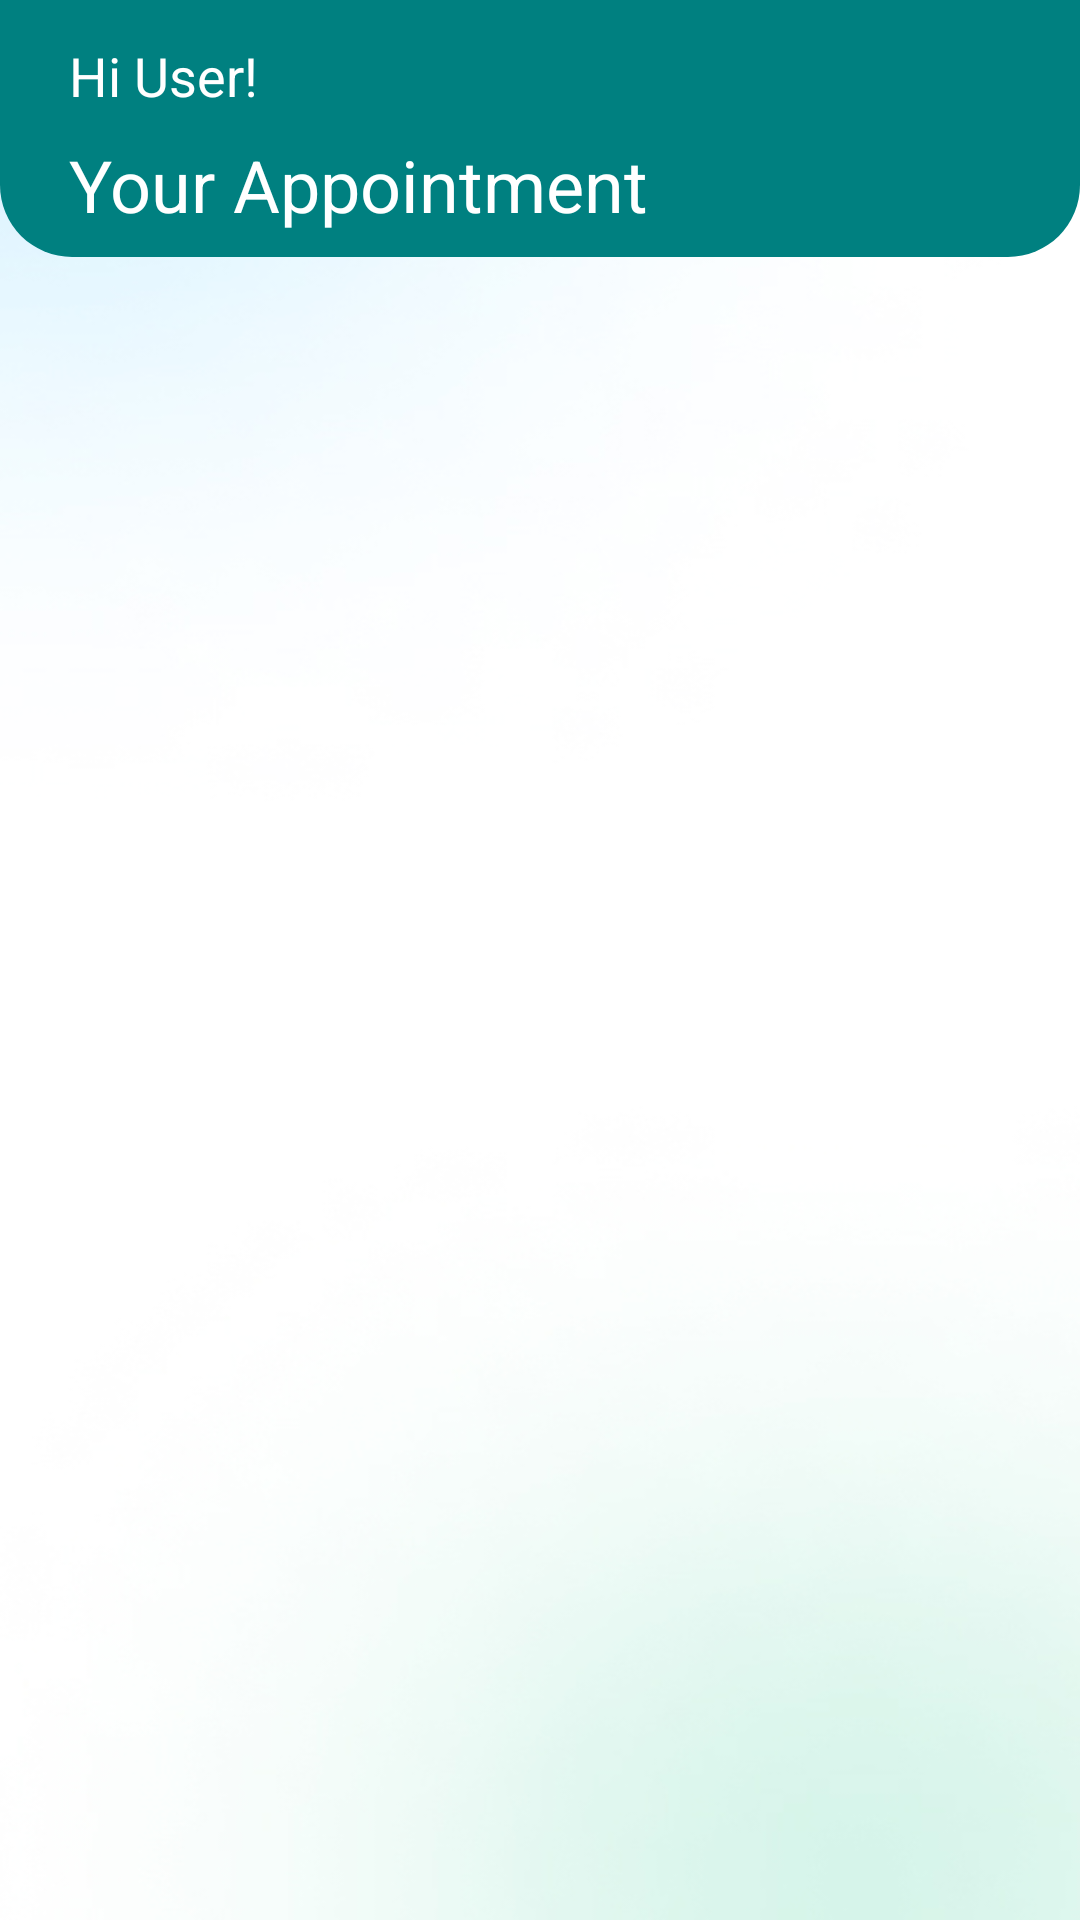

Write the Android layout XML for this screen, with the resource values it uses.
<!-- AndroidManifest.xml: application theme Theme.Trueheal -->
<!-- res/layout/activity_wish_list.xml -->
<?xml version="1.0" encoding="utf-8"?>
<LinearLayout xmlns:android="http://schemas.android.com/apk/res/android"
    android:layout_width="match_parent"
    android:layout_height="match_parent"
    xmlns:tools="http://schemas.android.com/tools"
    tools:context=".WishList"
    android:orientation="vertical"
    android:background="@drawable/background">

    <LinearLayout
        android:layout_width="match_parent"
        android:layout_height="wrap_content"
        android:orientation="vertical"
        android:background="@drawable/bottom_curve"
        android:padding="8dp">

        <TextView
            android:layout_width="wrap_content"
            android:layout_height="wrap_content"
            android:text="Hi User!"
            android:textSize="18sp"
            android:textColor="@android:color/white"
            android:layout_marginTop="5dp"
            android:paddingHorizontal="15dp" />

        <TextView
            android:layout_width="wrap_content"
            android:layout_height="wrap_content"
            android:text="Your Appointment"
            android:textColor="@android:color/white"
            android:textSize="24sp"
            android:layout_marginTop="8dp"

            android:paddingHorizontal="15dp"/>
    </LinearLayout>

    
    <androidx.recyclerview.widget.RecyclerView
        android:id="@+id/doctor"
        android:layout_width="match_parent"
        android:layout_height="match_parent"
        android:scrollbars="vertical" />

</LinearLayout>
<!-- resources referenced by this layout -->
<resources>
  <!-- drawable background: jpg bitmap (drawable, 35958 bytes) -->
  <!-- drawable bottom_curve (drawable) -->
  <?xml version="1.0" encoding="utf-8"?>
  <shape xmlns:android="http://schemas.android.com/apk/res/android">
      <solid android:color="@color/bottem"/> 
  
      
      <corners
          android:bottomLeftRadius="24dp"
          android:bottomRightRadius="24dp"/>
  </shape>
  <style name="Theme.Trueheal" parent="Base.Theme.Trueheal" />
  <color name="bottem">#008080</color>
  <style name="Base.Theme.Trueheal" parent="Theme.Material3.DayNight.NoActionBar">
          
          
          <item name="android:statusBarColor">@color/black</item>
          <item name="android:fitsSystemWindows">true</item>
  
      </style>
  <color name="black">#ff000000</color>
</resources>
